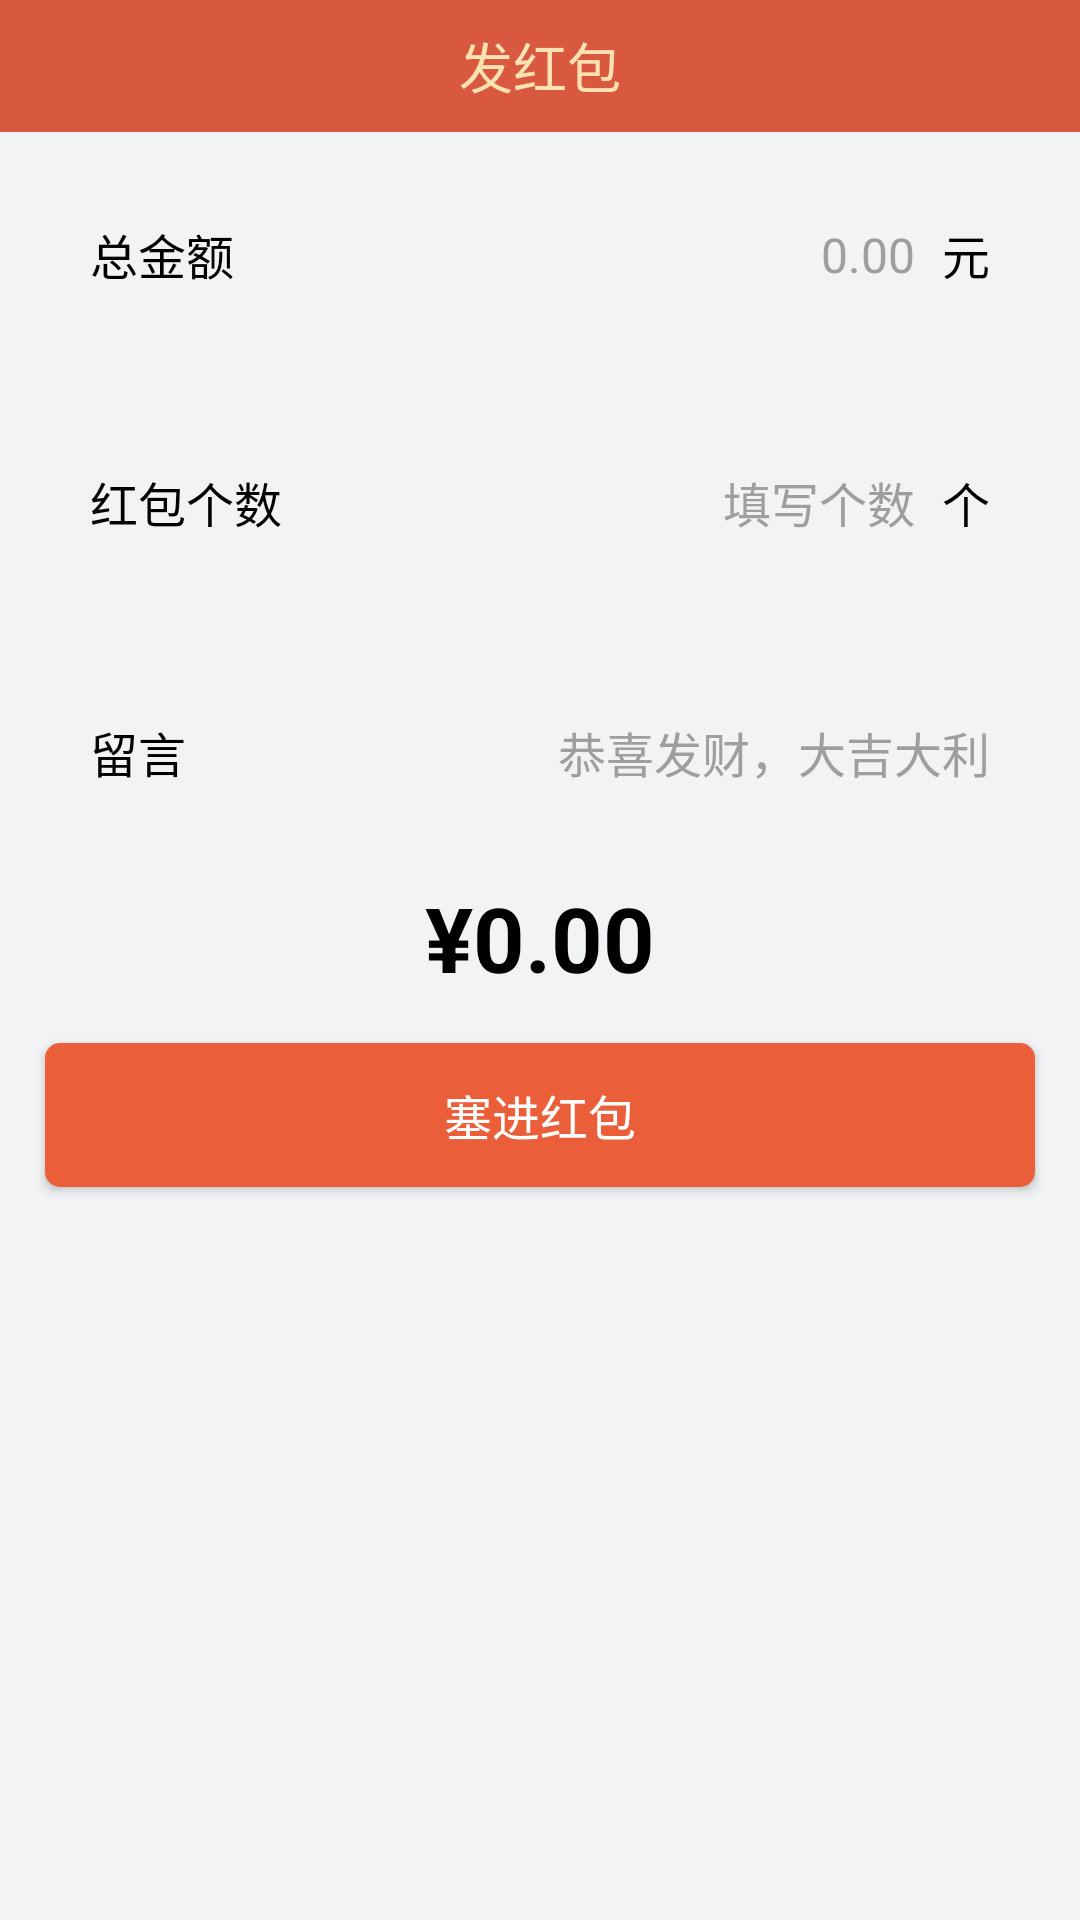

Here is an Android app screen rendered from its layout file. Give the layout XML and the strings, colors and styles it references.
<!-- AndroidManifest.xml: application theme AppTheme -->
<!-- res/layout/activity_main.xml -->
<?xml version="1.0" encoding="utf-8"?>
<LinearLayout xmlns:android="http://schemas.android.com/apk/res/android"
    android:layout_width="match_parent"
    android:layout_height="match_parent"
    android:background="@color/gray_f2f3f5"
    android:orientation="vertical">

    <TextView
        android:layout_width="match_parent"
        android:layout_height="44dp"
        android:background="@color/red_d85940"
        android:gravity="center"
        android:text="@string/send_red_package"
        android:textColor="@color/yellow_fe2b1"
        android:textSize="@dimen/ts_18" />

    <RelativeLayout
        android:layout_width="match_parent"
        android:layout_height="wrap_content"
        android:layout_margin="15dp"
        android:background="@drawable/bg_5dp_solid_white"
        android:padding="5dp">

        <EditText
            android:id="@+id/et_price"
            android:layout_width="match_parent"
            android:layout_height="wrap_content"
            android:layout_marginLeft="50dp"
            android:layout_marginRight="25dp"
            android:background="@android:color/transparent"
            android:gravity="end|right"
            android:hint="@string/default_money"
            android:inputType="numberDecimal"
            android:padding="10dp"
            android:textColor="@color/black"
            android:textColorHint="@color/gray_9e9e9e"
            android:textSize="@dimen/ts_16" />

        <TextView
            android:layout_width="wrap_content"
            android:layout_height="wrap_content"
            android:layout_centerVertical="true"
            android:layout_marginLeft="10dp"
            android:text="@string/total_money"
            android:textColor="@color/black"
            android:textSize="@dimen/ts_16" />

        <TextView
            android:layout_width="wrap_content"
            android:layout_height="wrap_content"
            android:layout_alignParentRight="true"
            android:layout_centerVertical="true"
            android:layout_marginRight="10dp"
            android:text="@string/single_word_chinese_money"
            android:textColor="@color/black"
            android:textSize="@dimen/ts_16" />

    </RelativeLayout>

    <RelativeLayout
        android:layout_width="match_parent"
        android:layout_height="wrap_content"
        android:layout_margin="15dp"
        android:background="@drawable/bg_5dp_solid_white"
        android:padding="5dp">

        <EditText
            android:id="@+id/et_count"
            android:layout_width="match_parent"
            android:layout_height="wrap_content"
            android:layout_marginLeft="65dp"
            android:layout_marginRight="25dp"
            android:background="@android:color/transparent"
            android:gravity="end|right"
            android:hint="@string/amount_hint"
            android:inputType="number"
            android:padding="10dp"
            android:textColor="@color/black"
            android:textColorHint="@color/gray_9e9e9e"
            android:textSize="@dimen/ts_16" />

        <TextView
            android:layout_width="wrap_content"
            android:layout_height="wrap_content"
            android:layout_centerVertical="true"
            android:layout_marginLeft="10dp"
            android:text="@string/red_package_amount"
            android:textColor="@color/black"
            android:textSize="@dimen/ts_16" />

        <TextView
            android:layout_width="wrap_content"
            android:layout_height="wrap_content"
            android:layout_alignParentRight="true"
            android:layout_centerVertical="true"
            android:layout_marginRight="10dp"
            android:text="@string/single_word_amount"
            android:textColor="@color/black"
            android:textSize="@dimen/ts_16" />

    </RelativeLayout>

    <RelativeLayout
        android:layout_width="match_parent"
        android:layout_height="wrap_content"
        android:layout_margin="15dp"
        android:background="@drawable/bg_5dp_solid_white"
        android:padding="5dp">

        <EditText
            android:id="@+id/et_describe"
            android:layout_width="match_parent"
            android:layout_height="wrap_content"
            android:layout_marginLeft="50dp"
            android:background="@android:color/transparent"
            android:gravity="end|right"
            android:hint="@string/default_leave_message_hint"
            android:padding="10dp"
            android:textColor="@color/black"
            android:textColorHint="@color/gray_9e9e9e"
            android:textSize="@dimen/ts_16" />

        <TextView
            android:layout_width="wrap_content"
            android:layout_height="wrap_content"
            android:layout_centerVertical="true"
            android:layout_marginLeft="10dp"
            android:text="@string/leave_message"
            android:textColor="@color/black"
            android:textSize="@dimen/ts_16" />

    </RelativeLayout>

    <TextView
        android:id="@+id/tv_show_price"
        android:layout_width="wrap_content"
        android:layout_height="wrap_content"
        android:layout_gravity="center_horizontal"
        android:text="¥0.00"
        android:textColor="@color/black"
        android:textSize="@dimen/ts_30"
        android:textStyle="bold" />

    <Button
        android:id="@+id/btn_input_red_package"
        android:layout_width="match_parent"
        android:layout_height="wrap_content"
        android:layout_margin="15dp"
        android:background="@drawable/bg_5dp_solid_red"
        android:text="@string/input_red_package"
        android:textColor="@color/white"
        android:textSize="@dimen/ts_16" />

</LinearLayout>
<!-- resources referenced by this layout -->
<resources>
  <color name="black">#ff000000</color>
  <color name="gray_9e9e9e">#9e9e9e</color>
  <color name="gray_f2f3f5">#f2f3f5</color>
  <color name="red_d85940">#d85940</color>
  <color name="white">#ffffffff</color>
  <color name="yellow_fe2b1">#ffe2b1</color>
  <dimen name="ts_16">16sp</dimen>
  <dimen name="ts_18">18sp</dimen>
  <dimen name="ts_30">30sp</dimen>
  <!-- drawable bg_5dp_solid_red (drawable) -->
  <?xml version="1.0" encoding="utf-8"?>
  <shape xmlns:android="http://schemas.android.com/apk/res/android">
      <solid android:color="@color/red_ea5f39" />
      <corners android:radius="5dp" />
  </shape>
  <string name="amount_hint">填写个数</string>
  <string name="default_leave_message_hint">恭喜发财，大吉大利</string>
  <string name="default_money">0.00</string>
  <string name="input_red_package">塞进红包</string>
  <string name="leave_message">留言</string>
  <string name="red_package_amount">红包个数</string>
  <string name="send_red_package">发红包</string>
  <string name="single_word_amount">个</string>
  <string name="single_word_chinese_money">元</string>
  <string name="total_money">总金额</string>
  <style name="AppTheme" parent="Theme.AppCompat.Light.DarkActionBar">
          
          <item name="colorPrimary">@color/colorPrimary</item>
          <item name="colorPrimaryDark">@color/colorPrimaryDark</item>
          <item name="colorAccent">@color/colorAccent</item>
      </style>
  <color name="red_ea5f39">#ea5f39</color>
  <color name="colorPrimary">#d85940</color>
  <color name="colorPrimaryDark">#d85940</color>
  <color name="colorAccent">#ea5f39</color>
</resources>
